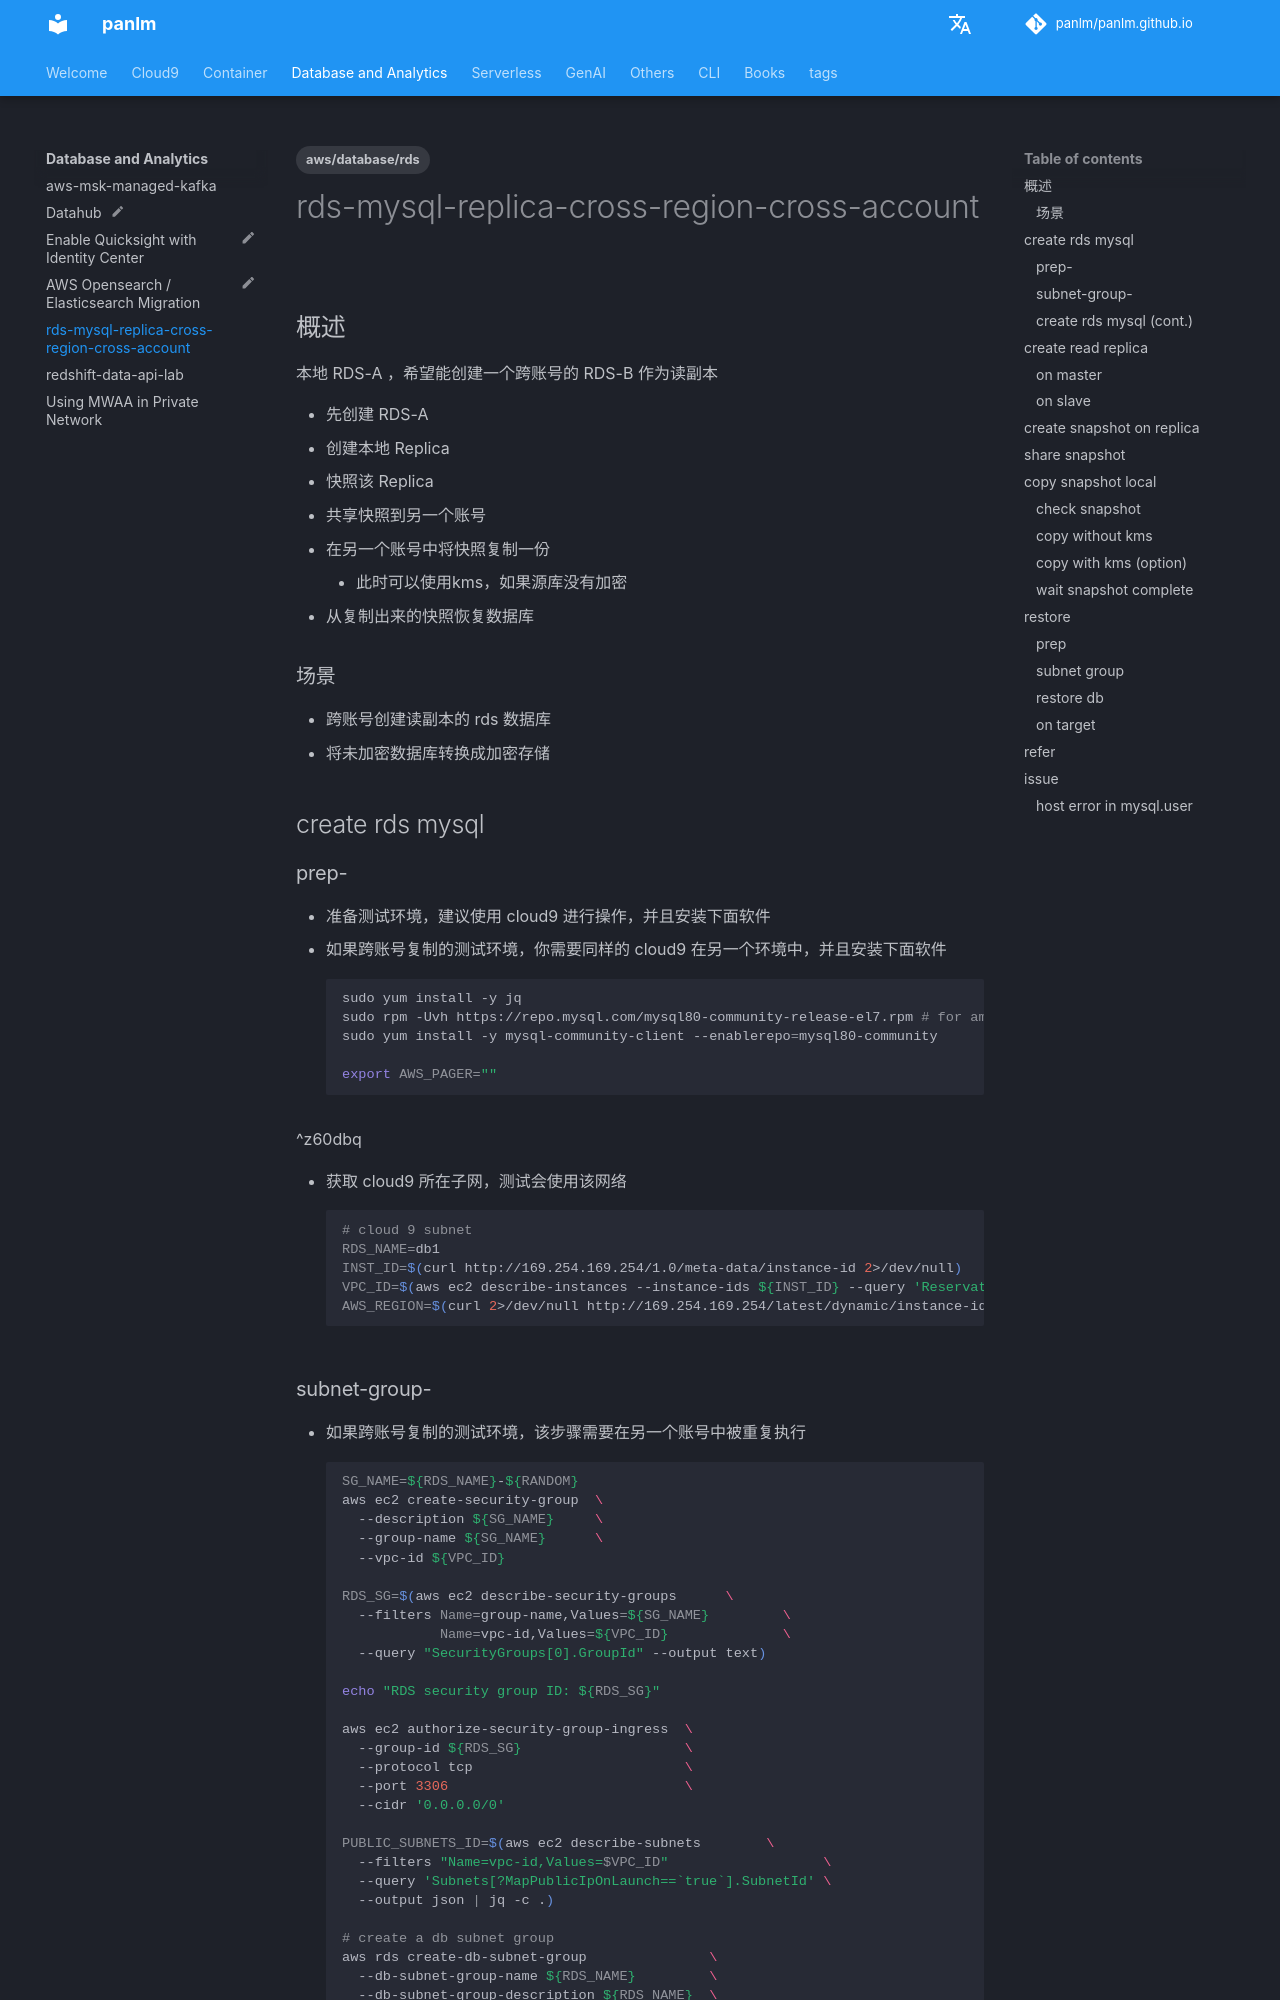

repository: panlm/panlm.github.io · page: data-analytics/rds-mysql-replica-cross-region-cross-account/index.html · generator: mkdocs

---
title: rds-mysql-replica-cross-region-cross-account
description: 用于 1) 跨账号复制 RDS 数据库; 2) 或者将数据库转换成加密存储
created: 2022-10-11 20:25:32.965000
last_modified: 2023-10-21 11:17:42.435000
tags:
- aws/database/rds
permalink: git-mkdocs/data-analytics/rds-mysql-replica-cross-region-cross-account
---

# rds-mysql-replica-cross-region-cross-account

## 概述

本地 RDS-A ，希望能创建一个跨账号的 RDS-B 作为读副本
- 先创建 RDS-A
- 创建本地 Replica
- 快照该 Replica
- 共享快照到另一个账号
- 在另一个账号中将快照复制一份
    - 此时可以使用kms，如果源库没有加密
- 从复制出来的快照恢复数据库

### 场景

- 跨账号创建读副本的 rds 数据库
- 将未加密数据库转换成加密存储

## create rds mysql 
### prep-

- 准备测试环境，建议使用 cloud9 进行操作，并且安装下面软件
- 如果跨账号复制的测试环境，你需要同样的 cloud9 在另一个环境中，并且安装下面软件
```sh
sudo yum install -y jq 
sudo rpm -Uvh https://repo.mysql.com/mysql80-community-release-el7.rpm # for amazon linux 2, mysql80-community-release-el9.rpm for amazon linux 2023
sudo yum install -y mysql-community-client --enablerepo=mysql80-community

export AWS_PAGER=""
```

^z60dbq

- 获取 cloud9 所在子网，测试会使用该网络
```sh
# cloud 9 subnet
RDS_NAME=db1
INST_ID=$(curl http://169.254.169.254/1.0/meta-data/instance-id 2>/dev/null)
VPC_ID=$(aws ec2 describe-instances --instance-ids ${INST_ID} --query 'Reservations[0].Instances[0].VpcId' --output text)
AWS_REGION=$(curl 2>/dev/null http://169.254.169.254/latest/dynamic/instance-identity/document |jq -r '.region')

```
